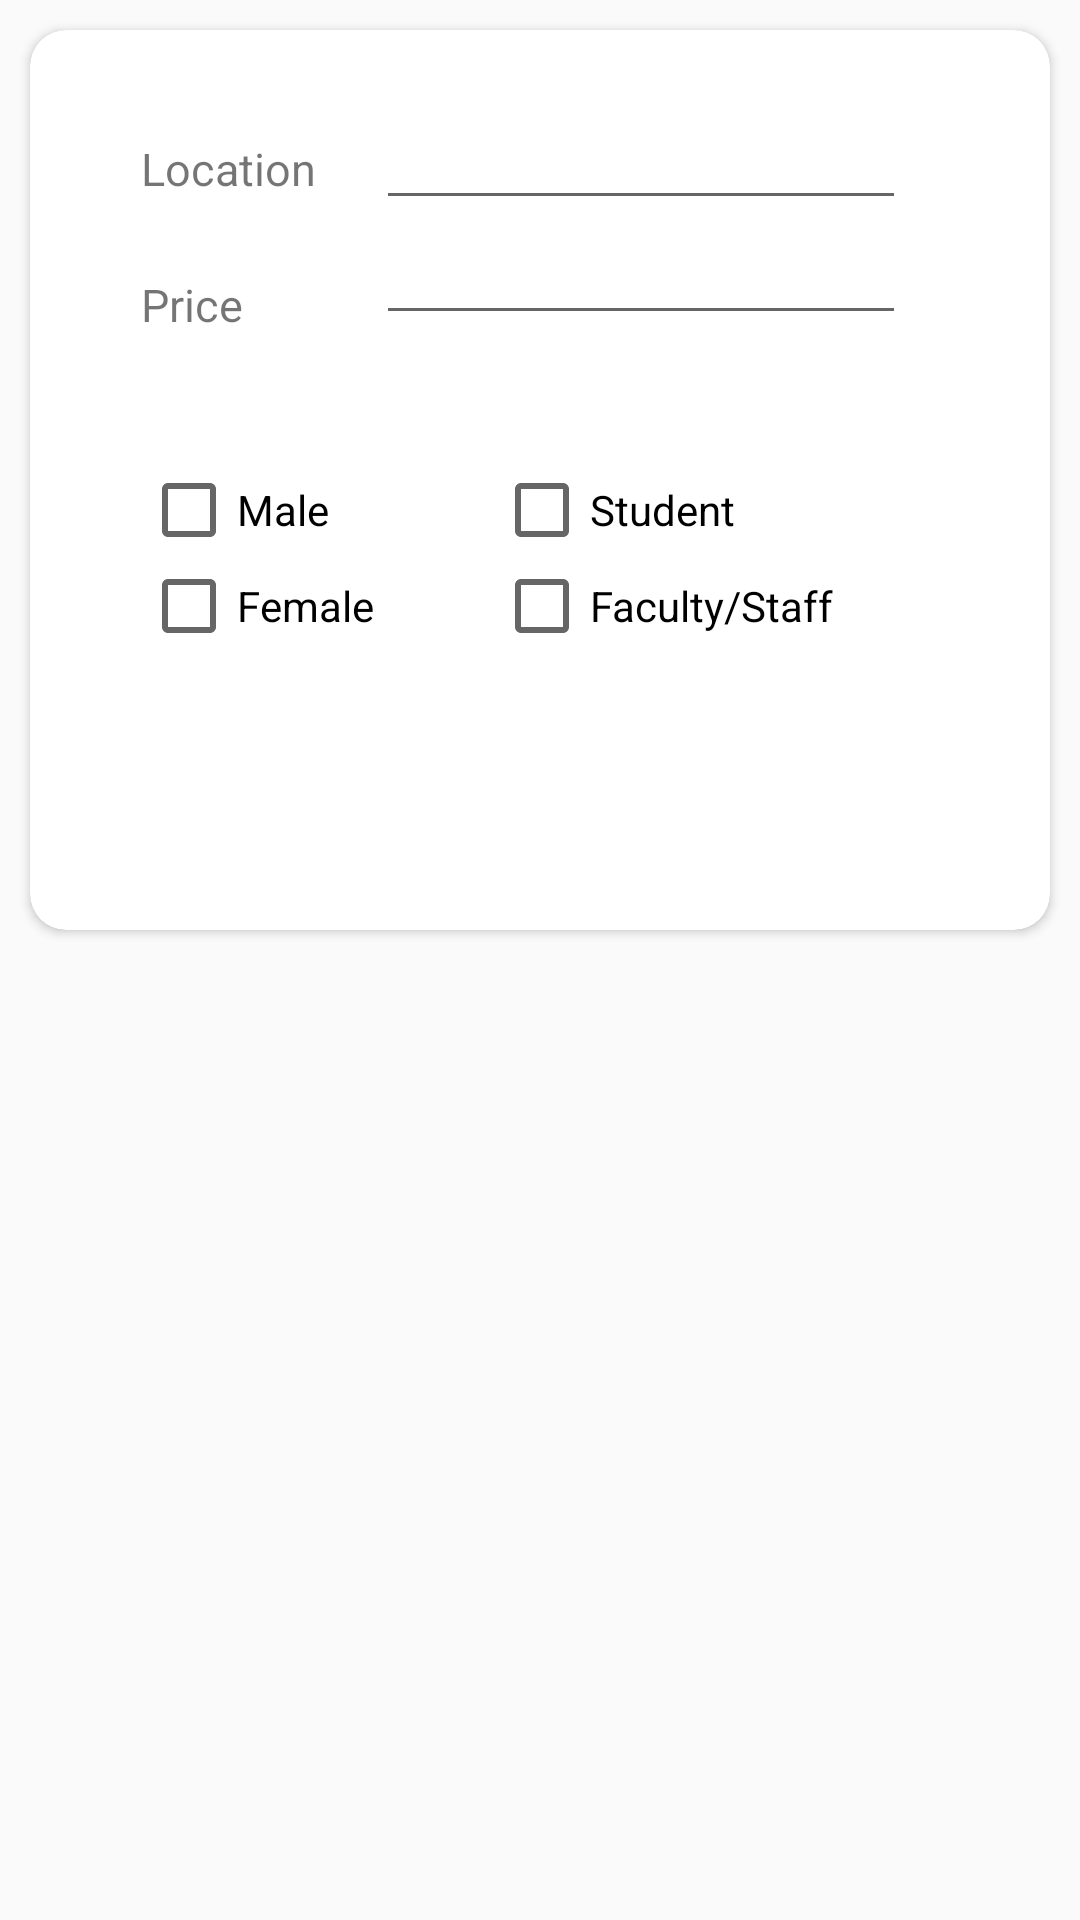

Reconstruct the res/layout file that produces this screen, plus the resources it refers to.
<!-- AndroidManifest.xml: application theme AppTheme -->
<!-- res/layout/activity_admin__room_add.xml -->
<?xml version="1.0" encoding="utf-8"?>
<RelativeLayout xmlns:android="http://schemas.android.com/apk/res/android"
    xmlns:app="http://schemas.android.com/apk/res-auto"
    xmlns:tools="http://schemas.android.com/tools"
    android:layout_width="match_parent"
    android:layout_height="match_parent"
    tools:context="in.ac.iiitd.guestacc.Admin_RoomAddActivity">


    <android.support.v7.widget.CardView
        android:layout_width="match_parent"
        android:layout_height="wrap_content"
        android:layout_margin="10dp"

        android:elevation="1dp"
        app:cardBackgroundColor="@color/cardview_light_background"
        app:cardCornerRadius="12dp">
        <RelativeLayout
            android:layout_width="match_parent"
            android:layout_height="300dp">

            <TextView
                android:id="@+id/textView4"
                android:layout_width="wrap_content"
                android:layout_height="wrap_content"
                android:layout_alignStart="@+id/textView3"
                android:layout_below="@+id/textView3"
                android:layout_marginTop="25dp"
                android:text="Price"
                android:textSize="15sp" />

            <TextView
                android:id="@+id/textView3"
                android:layout_width="wrap_content"
                android:layout_height="wrap_content"
                android:layout_alignParentStart="true"
                android:layout_alignParentTop="true"
                android:layout_marginStart="37dp"
                android:layout_marginTop="36dp"
                android:text="Location"
                android:textSize="15sp" />

            <EditText
                android:id="@+id/editTextRoomLocation"
                android:layout_width="wrap_content"
                android:layout_height="wrap_content"
                android:layout_toEndOf="@+id/textView3"
                android:layout_alignBaseline="@id/textView3"
                android:layout_marginStart="20dp"
                android:ems="10"
                android:inputType="textPersonName"
                android:textSize="15sp" />

            <EditText
                android:id="@+id/editTextRoomPrice"
                android:layout_width="wrap_content"
                android:layout_height="wrap_content"

                android:layout_alignBottom="@+id/textView4"
                android:layout_alignStart="@+id/editTextRoomLocation"
                android:ems="10"
                android:inputType="textEmailAddress"
                android:textSize="15sp" />

            <RelativeLayout
                android:id="@+id/relativeLayout4"
                android:layout_width="wrap_content"
                android:layout_height="wrap_content"
                android:layout_above="@+id/addRoomButton"
                android:layout_alignStart="@+id/textView4"
                android:layout_marginBottom="29dp">

                <CheckBox
                    android:id="@+id/checkBoxMale"
                    android:layout_width="wrap_content"
                    android:layout_height="wrap_content"
                    android:text="Male" />

                <CheckBox
                    android:id="@+id/checkBoxFemale"
                    android:layout_width="wrap_content"
                    android:layout_height="wrap_content"
                    android:layout_below="@id/checkBoxMale"
                    android:text="Female" />
            </RelativeLayout>

            <RelativeLayout
                android:layout_width="wrap_content"
                android:layout_height="wrap_content"
                android:layout_toEndOf="@id/relativeLayout4"
                android:layout_marginStart="40dp"
                android:layout_alignBaseline="@+id/relativeLayout4"
                android:layout_marginTop="28dp">

                <CheckBox
                    android:id="@+id/checkBoxStudentCanBook"
                    android:layout_width="wrap_content"
                    android:layout_height="wrap_content"
                    android:text="Student" />

                <CheckBox
                    android:id="@+id/checkBoxFacultyCanBook"
                    android:layout_width="wrap_content"
                    android:layout_height="wrap_content"
                    android:layout_below="@id/checkBoxStudentCanBook"
                    android:text="Faculty/Staff" />
            </RelativeLayout>

            <Button
                android:id="@+id/addRoomButton"
                style="@style/Base.Widget.AppCompat.Button.Borderless"
                android:layout_width="wrap_content"
                android:layout_height="wrap_content"
                android:layout_alignParentBottom="true"
                android:layout_centerHorizontal="true"
                android:layout_marginBottom="15dp"
                android:background="@drawable/enableddisabledbutton"
                android:gravity="center"
                android:padding="10dp"
                android:text="Add"
                android:textAllCaps="false"
                android:textColor="@color/white"
                android:textSize="15sp" />

        </RelativeLayout>

    </android.support.v7.widget.CardView>
</RelativeLayout>
<!-- resources referenced by this layout -->
<resources>
  <color name="white">#FFFFFF</color>
  <!-- drawable enableddisabledbutton (drawable) -->
  <?xml version="1.0" encoding="utf-8"?>
  <selector xmlns:android="http://schemas.android.com/apk/res/android">
      <item android:state_pressed="true"
          android:drawable="@color/colorPrimary"
          >
  
      </item>
  
      <item android:state_focused="true"
          android:drawable="@color/colorPrimary">
  
      </item>
      <item android:state_enabled="false"
          android:drawable="@color/colorAccent1">
  
      </item>
      <item android:state_enabled="true"
          android:drawable="@color/buttonColor">
  
      </item>
  
  
  
  </selector>
  <style name="AppTheme" parent="Theme.AppCompat.Light.DarkActionBar">
          
          <item name="colorPrimary">@color/colorPrimary</item>
          <item name="colorPrimaryDark">@color/colorPrimaryDark</item>
          <item name="colorAccent">@color/colorAccent</item>
      </style>
  <color name="colorPrimary">#3F51B5</color>
  <color name="colorPrimaryDark">#303F9F</color>
  <color name="colorAccent">#FF4081</color>
</resources>
